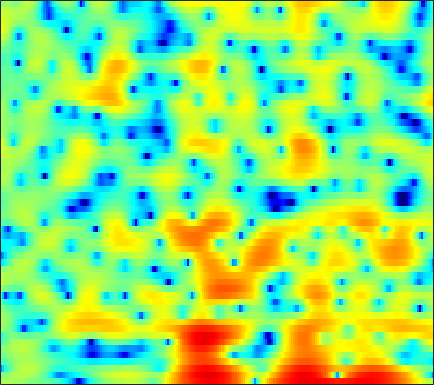

Source data for this figure (header and first rows):
1.9033, 1.9819, 2.0422, 2.0389, 1.9962, 1.8962, 1.7655, 1.6367, 1.4441, 1.2313, 1.0084, 0.83857, 0.61045, 0.37423, 0.20436, -0.011149, -0.21739, -0.36706, -0.58725, -0.83002, -1.0997, -1.3279, -1.6767, -2.0845
-0.4551, -0.1004, 0.4085, 0.918, 1.283, 1.725, 2.099, 2.325, 2.556, 2.699, 2.75, 2.725, 2.606, 2.388, 2.154, 1.742, 1.208, 0.7212, -0.0553, -0.9975, -2.135, -3.133, -4.685, -6.534
-11.73, -8.623, -5.594, -3.355, -2.024, -0.5913, 0.5339, 1.213, 1.931, 2.46, 2.821, 2.989, 3.082, 3.039, 2.921, 2.649, 2.253, 1.876, 1.268, 0.5437, -0.286, -0.9655, -1.916, -2.868
-3.173, -2.688, -1.974, -1.227, -0.6801, 0.002251, 0.6083, 1.002, 1.442, 1.775, 2.003, 2.105, 2.149, 2.095, 1.993, 1.777, 1.479, 1.208, 0.7935, 0.3323, -0.1659, -0.5509, -1.061, -1.559
-0.6611, -0.3141, 0.144, 0.5882, 0.9042, 1.289, 1.624, 1.833, 2.05, 2.186, 2.239, 2.217, 2.106, 1.897, 1.678, 1.303, 0.8327, 0.4229, -0.1845, -0.8486, -1.546, -2.068, -2.73, -3.322
-0.1331, 0.2418, 0.7536, 1.251, 1.6, 2.017, 2.369, 2.58, 2.783, 2.884, 2.888, 2.818, 2.625, 2.31, 1.987, 1.43, 0.707, 0.04307, -1.031, -2.376, -4.057, -5.571, -7.939, -10.42
-3.562, -2.42, -1.048, 0.06901, 0.7368, 1.424, 1.913, 2.17, 2.385, 2.482, 2.487, 2.435, 2.301, 2.094, 1.884, 1.517, 1.034, 0.5805, -0.1677, -1.111, -2.279, -3.302, -4.792, -6.103
-5.07, -3.54, -2.026, -1.036, -0.5905, -0.3255, -0.3766, -0.5812, -0.989, -1.446, -1.8, -1.948, -1.973, -1.83, -1.684, -1.483, -1.297, -1.187, -1.052, -0.8855, -0.6766, -0.4813, -0.1523, 0.2745
0.4572, 0.4105, 0.2299, -0.1673, -0.6517, -1.633, -3.109, -4.651, -7.488, -11.75, -17.42, -17.19, -12.55, -9.588, -8.288, -7.366, -7.032, -7.007, -6.95, -6.375, -5.106, -3.837, -2.019, -0.2771
2.181, 1.833, 1.263, 0.524, -0.1538, -1.231, -2.517, -3.616, -5.206, -6.784, -7.901, -8.259, -8.169, -7.921, -7.897, -8.312, -9.426, -10.97, -14.31, -16.95, -12.28, -8.511, -4.723, -1.896
1.78, 1.336, 0.7015, 0.02385, -0.4982, -1.197, -1.873, -2.355, -2.948, -3.432, -3.79, -3.984, -4.129, -4.216, -4.262, -4.331, -4.404, -4.387, -4.233, -3.844, -3.138, -2.431, -1.332, -0.1887
0.7742, 0.06414, -0.8189, -1.589, -2.095, -2.664, -3.09, -3.325, -3.46, -3.4, -3.194, -2.963, -2.562, -2.112, -1.768, -1.312, -0.9062, -0.6117, -0.2283, 0.1568, 0.5306, 0.7994, 1.147, 1.466
-1.487, -3.068, -4.767, -5.728, -6.063, -6.38, -6.782, -7.092, -7.238, -6.662, -5.325, -4.053, -2.389, -0.9117, 0.03378, 1.088, 1.915, 2.386, 2.831, 3.116, 3.24, 3.232, 3.088, 2.791
-4.394, -9.426, -17.59, -12.12, -9.424, -8.131, -8.687, -10.44, -15.43, -16.11, -8.992, -5.377, -2.018, 0.3144, 1.613, 2.876, 3.762, 4.206, 4.536, 4.582, 4.371, 4.059, 3.416, 2.524
1.824, 0.7232, -0.4303, -1.151, -1.465, -1.741, -1.979, -2.095, -2.064, -1.685, -0.9673, -0.2518, 0.748, 1.659, 2.243, 2.823, 3.153, 3.245, 3.176, 2.848, 2.259, 1.629, 0.5133, -0.947
3.341, 2.824, 2.218, 1.745, 1.48, 1.215, 1.043, 0.9836, 0.9828, 1.034, 1.143, 1.249, 1.375, 1.452, 1.445, 1.355, 1.135, 0.8742, 0.3985, -0.2059, -0.9581, -1.639, -2.71, -4.042
2.767, 2.505, 2.256, 2.1, 2.03, 1.996, 2.01, 2.016, 2.014, 1.985, 1.914, 1.799, 1.56, 1.201, 0.8244, 0.1958, -0.5633, -1.216, -2.16, -3.064, -3.841, -4.273, -4.674, -4.935
0.3782, 0.3713, 0.6076, 1.016, 1.358, 1.828, 2.251, 2.505, 2.748, 2.876, 2.856, 2.712, 2.37, 1.806, 1.222, 0.1229, -1.337, -2.738, -5.132, -8.15, -10.82, -10.89, -8.753, -6.397
-8.205, -7.116, -4.851, -2.71, -1.371, 0.04891, 1.116, 1.746, 2.378, 2.785, 2.984, 3.022, 2.878, 2.508, 2.081, 1.219, -0.03726, -1.264, -3.337, -5.875, -7.902, -7.848, -5.992, -3.835
-13.88, -11.82, -8.409, -5.75, -4.186, -2.576, -1.411, -0.7289, -0.003977, 0.5482, 0.9812, 1.271, 1.548, 1.688, 1.703, 1.645, 1.414, 1.164, 0.7865, 0.4459, 0.2243, 0.1987, 0.314, 0.5685
-7.073, -6.71, -6.105, -5.386, -4.89, -4.389, -3.989, -3.765, -3.545, -3.248, -2.716, -2.197, -1.306, -0.3283, 0.3336, 1.124, 1.777, 2.15, 2.518, 2.758, 2.893, 2.935, 2.934, 2.807
-6.263, -6.329, -6.457, -6.527, -6.624, -6.876, -7.344, -8.063, -9.649, -11.96, -12.86, -10.85, -7.001, -3.8, -1.913, -0.05619, 1.317, 2.109, 2.881, 3.414, 3.776, 3.926, 3.995, 3.875
-7.867, -9.018, -10.52, -11.32, -11.04, -9.944, -9.255, -9.142, -9.651, -10.75, -10.62, -9.146, -6.227, -3.569, -1.963, -0.262, 0.9294, 1.575, 2.232, 2.697, 3.05, 3.251, 3.432, 3.537
-7.05, -9.271, -13.84, -17.66, -14.17, -9.466, -6.55, -5.078, -3.724, -2.73, -1.846, -1.24, -0.4094, 0.3678, 0.7851, 1.081, 1.139, 1.006, 0.7064, 0.453, 0.4295, 0.6754, 1.253, 1.926
-1.849, -2.22, -2.513, -2.47, -2.125, -1.321, -0.3789, 0.3309, 1.163, 1.868, 2.352, 2.598, 2.775, 2.67, 2.405, 1.657, 0.3898, -1.041, -3.947, -8.529, -12.35, -8.997, -4.478, -1.668
-0.8437, -0.5505, -0.1386, 0.3028, 0.6649, 1.162, 1.657, 2.009, 2.418, 2.734, 2.913, 2.963, 2.845, 2.479, 2.058, 1.233, 0.03232, -1.116, -2.965, -4.776, -5.706, -5.356, -4.1, -2.866
-2.057, -1.343, -0.5381, 0.1585, 0.6122, 1.13, 1.578, 1.851, 2.142, 2.326, 2.426, 2.42, 2.299, 2.071, 1.797, 1.336, 0.7659, 0.3016, -0.3224, -0.8838, -1.303, -1.508, -1.676, -1.869
-3.058, -2.099, -1.074, -0.282, 0.1891, 0.6942, 1.071, 1.291, 1.51, 1.661, 1.741, 1.753, 1.728, 1.648, 1.536, 1.337, 1.099, 0.8936, 0.6127, 0.3224, 0.05244, -0.1592, -0.4718, -0.831
-2.258, -1.53, -0.7714, -0.2314, 0.04772, 0.2943, 0.4108, 0.461, 0.4955, 0.5474, 0.6032, 0.6622, 0.7497, 0.8026, 0.8344, 0.8275, 0.7813, 0.7159, 0.6124, 0.5023, 0.398, 0.3211, 0.2111, 0.08855
-0.2245, 0.09592, 0.3436, 0.3589, 0.2181, -0.1559, -0.6779, -1.103, -1.588, -1.815, -1.7, -1.431, -0.9992, -0.6067, -0.3754, -0.2024, -0.1736, -0.2165, -0.3087, -0.3565, -0.3165, -0.1811, 0.1167, 0.474
1.741, 1.879, 1.787, 1.325, 0.6944, -0.6144, -2.564, -4.575, -7.857, -9.868, -7.8, -5.668, -3.543, -2.19, -1.668, -1.456, -1.745, -2.22, -3.092, -3.91, -4.08, -3.561, -2.216, -0.6534
2.192, 2.435, 2.415, 1.985, 1.365, 0.07956, -1.822, -3.68, -6.526, -8.164, -6.806, -5.209, -3.493, -2.55, -2.274, -2.516, -3.462, -4.746, -7.556, -13.04, -33.27, -14.68, -7.238, -3.224
1.493, 1.884, 2.106, 2.026, 1.782, 1.243, 0.5326, -0.04497, -0.7434, -1.262, -1.521, -1.626, -1.674, -1.903, -2.174, -2.779, -3.638, -4.446, -5.559, -6.494, -6.704, -6.189, -4.828, -3.119
1.696, 2.048, 2.32, 2.377, 2.308, 2.112, 1.824, 1.564, 1.194, 0.817, 0.3973, 0.0579, -0.4834, -1.136, -1.729, -2.635, -3.622, -4.363, -5.209, -5.708, -5.691, -5.384, -4.626, -3.628
2.842, 3.006, 3.061, 2.969, 2.845, 2.65, 2.459, 2.331, 2.151, 1.947, 1.649, 1.34, 0.7059, -0.1417, -1.023, -2.507, -4.444, -6.175, -8.715, -10.44, -10.02, -8.707, -6.885, -5.417
4.273, 4.029, 3.458, 2.713, 2.134, 1.511, 1.292, 1.427, 1.853, 2.297, 2.599, 2.627, 2.398, 1.75, 0.9715, -0.5382, -2.776, -5.046, -9.255, -13.66, -11.73, -9.025, -6.613, -5.496
4.428, 3.624, 2.029, -0.3916, -2.987, -7.657, -8.783, -5.446, -1.696, 0.7091, 2.192, 2.861, 3.317, 3.287, 3.037, 2.369, 1.434, 0.6202, -0.4589, -1.285, -1.776, -1.93, -2.12, -2.577
2.698, 1.917, 0.5036, -1.36, -3.006, -4.996, -5.372, -4.292, -2.267, -0.4962, 0.8247, 1.544, 2.141, 2.447, 2.479, 2.33, 2.016, 1.688, 1.211, 0.6988, 0.1978, -0.176, -0.7072, -1.263
1.671, 1.261, 0.6239, -0.04409, -0.4974, -0.9121, -1.014, -0.8764, -0.4612, 0.07884, 0.6301, 1.003, 1.387, 1.641, 1.721, 1.722, 1.579, 1.399, 1.066, 0.6459, 0.1735, -0.2275, -0.7802, -1.339
1.387, 1.169, 0.836, 0.4881, 0.2558, 0.033, -0.04737, -0.005922, 0.1672, 0.4591, 0.7966, 1.053, 1.373, 1.598, 1.705, 1.749, 1.653, 1.506, 1.179, 0.7337, 0.1606, -0.3433, -1.077, -1.871
1.492, 1.261, 0.8546, 0.3553, -0.01624, -0.4471, -0.6766, -0.6541, -0.3757, 0.1244, 0.7209, 1.142, 1.671, 2.044, 2.253, 2.38, 2.362, 2.232, 1.905, 1.384, 0.6353, -0.06292, -1.217, -2.619
1.841, 1.528, 0.7462, -0.4529, -1.647, -3.489, -4.903, -4.914, -3.459, -1.585, 0.05099, 1.017, 1.946, 2.617, 2.936, 3.196, 3.298, 3.257, 3.062, 2.627, 1.913, 1.109, -0.4084, -2.645
1.369, 1.269, 0.5786, -0.887, -2.663, -6.378, -12.25, -12.4, -6.608, -2.866, -0.6826, 0.3631, 1.175, 1.587, 1.717, 1.861, 2.026, 2.231, 2.5, 2.663, 2.584, 2.293, 1.541, 0.3216
-0.5631, -0.1173, 0.0455, -0.259, -0.7149, -1.401, -1.929, -2.03, -1.769, -1.361, -1.134, -1.214, -1.742, -2.946, -4.119, -5.646, -5.662, -4.397, -2.297, -0.5136, 0.7027, 1.322, 1.778, 1.954
-1.55, -0.9979, -0.5398, -0.3198, -0.2854, -0.3645, -0.485, -0.6004, -0.7962, -1.12, -1.642, -2.281, -3.589, -5.723, -8.117, -12.77, -13.67, -9.764, -5.577, -2.836, -0.986, 0.01982, 0.9898, 1.673
-1.53, -1.216, -0.9216, -0.7352, -0.6523, -0.632, -0.6793, -0.7536, -0.9048, -1.111, -1.419, -1.721, -2.302, -2.91, -3.374, -3.77, -3.696, -3.307, -2.501, -1.611, -0.7739, -0.2524, 0.3557, 0.8889
-1.606, -1.408, -1.203, -1.132, -1.157, -1.241, -1.373, -1.435, -1.418, -1.261, -1.032, -0.8286, -0.5713, -0.3723, -0.2636, -0.1455, -0.04116, 0.002904, 0.02585, -0.04364, -0.2228, -0.4119, -0.6154, -0.6178
-2.445, -1.909, -1.49, -1.496, -1.804, -2.545, -3.476, -4.038, -4.085, -3.162, -1.704, -0.6136, 0.6837, 1.624, 2.153, 2.593, 2.741, 2.663, 2.263, 1.467, 0.1485, -1.229, -3.72, -6.355
-4.378, -3.093, -2.305, -2.39, -3.036, -4.873, -8.419, -13.8, -25.11, -9.56, -4.286, -1.806, 0.505, 2.049, 2.877, 3.585, 3.872, 3.831, 3.412, 2.544, 1.124, -0.3953, -3.158, -6.242
-3.389, -2.9, -2.609, -2.785, -3.161, -3.998, -5.028, -5.628, -5.646, -4.643, -3.014, -1.801, -0.3061, 0.9436, 1.663, 2.362, 2.751, 2.85, 2.737, 2.356, 1.766, 1.221, 0.5111, -0.02972
-1.098, -1.164, -1.376, -1.749, -2.115, -2.628, -3.065, -3.264, -3.249, -2.882, -2.197, -1.546, -0.6209, 0.2692, 0.8488, 1.476, 1.919, 2.118, 2.213, 2.126, 1.89, 1.666, 1.315, 0.9701
1.385, 1.049, 0.4358, -0.3571, -1.095, -2.185, -3.267, -3.944, -4.421, -4.142, -3.264, -2.352, -1.151, -0.05797, 0.6484, 1.381, 1.893, 2.137, 2.285, 2.264, 2.09, 1.874, 1.489, 1.023
3.936, 3.432, 2.509, 1.25, 0.01885, -2.157, -5.288, -8.625, -14.33, -11.65, -6.556, -3.995, -1.578, 0.06057, 0.9383, 1.758, 2.24, 2.422, 2.464, 2.322, 2.034, 1.707, 1.172, 0.4929
5.295, 4.826, 3.975, 2.823, 1.758, -0.008358, -2.164, -3.898, -5.554, -5.178, -3.453, -2.065, -0.5255, 0.526, 1.051, 1.453, 1.542, 1.437, 1.118, 0.626, 0.02535, -0.4458, -1.118, -1.849
5.089, 4.775, 4.236, 3.557, 2.98, 2.153, 1.348, 0.8226, 0.343, 0.1547, 0.2329, 0.3613, 0.5158, 0.5758, 0.4869, 0.1294, -0.4957, -1.139, -2.216, -3.466, -4.764, -5.579, -6.344, -6.65
4.35, 4.182, 3.905, 3.584, 3.298, 2.918, 2.552, 2.312, 2.051, 1.835, 1.656, 1.489, 1.167, 0.6932, 0.1748, -0.7912, -2.128, -3.425, -5.596, -8.402, -12.04, -15.47, -17.72, -14.64
3.082, 3.091, 3.048, 2.933, 2.794, 2.579, 2.389, 2.3, 2.262, 2.303, 2.31, 2.264, 2.042, 1.504, 0.8747, -0.2987, -1.948, -3.518, -6.091, -9.226, -12.75, -15.17, -16.33, -14.02
0.3441, 0.9678, 1.478, 1.484, 1.225, 0.5888, -0.00959, -0.1368, 0.3498, 1.334, 2.306, 2.851, 3.227, 3.132, 2.731, 1.729, 0.1692, -1.415, -4.244, -7.951, -12.55, -15.6, -13.79, -9.817
